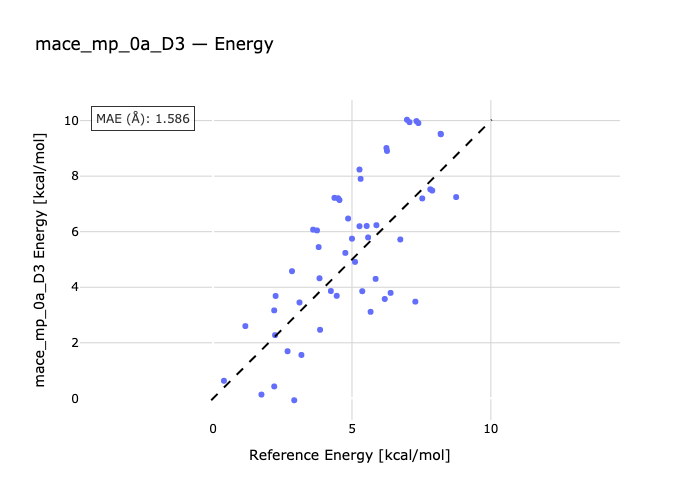

Data behind this chart, as committed beside it:
species, reference, predicted
1-2, 0.39, 0.6328
1-3, 1.74, 0.136
1-4, 1.16, 2.602
1-5, 2.2, 0.4278
1-6, 2.2, 3.167
1-7, 2.68, 1.695
1-8, 2.92, -0.06865
1-9, 2.23, 2.275
1-10, 2.84, 4.578
1-11, 4.24, 3.864
1-12, 4.45, 3.691
1-13, 3.6, 6.073
1-14, 2.25, 3.686
1-15, 3.74, 6.046
1-16, 5.0, 5.749
1-17, 5.11, 4.912
1-18, 3.18, 1.562
1-19, 3.83, 4.323
1-20, 3.8, 5.446
1-21, 3.11, 3.452
1-22, 5.27, 8.237
1-23, 5.31, 7.903
1-24, 4.5, 7.204
1-25, 3.85, 2.467
1-26, 4.55, 7.141
1-27, 4.76, 5.237
1-28, 4.37, 7.219
1-29, 5.27, 6.198
1-30, 5.67, 3.115
1-31, 4.86, 6.473
1-32, 6.24, 9.013
1-33, 6.26, 8.908
1-34, 5.85, 4.301
1-35, 5.37, 3.857
1-36, 5.53, 6.206
1-37, 7.53, 7.198
1-38, 5.88, 6.234
1-39, 5.58, 5.793
1-40, 6.98, 10.03
1-41, 7.07, 9.944
1-42, 6.39, 3.796
1-43, 7.32, 9.983
1-44, 7.39, 9.912
1-45, 6.18, 3.578
1-46, 7.82, 7.526
1-47, 7.89, 7.481
1-48, 6.74, 5.72
1-49, 8.19, 9.525
1-50, 8.2, 9.509
1-51, 7.28, 3.482
1-52, 8.75, 7.247
